Labelled photos from "dataset_v2", an image-classification folder in ashleycuarenta13-sud/Cacao_Grade_AI. The possible labels are: over fermented, partially fermented, unfermented, well fermented.

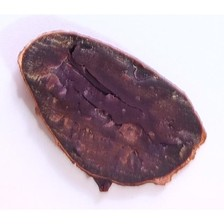
Label: partially fermented

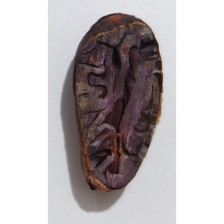
Label: well fermented

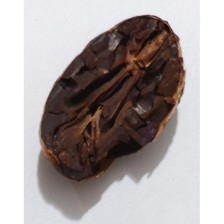
Label: over fermented

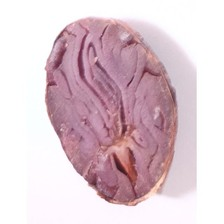
Label: unfermented

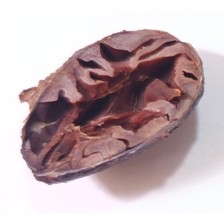
Label: partially fermented

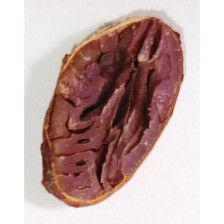
Label: well fermented
